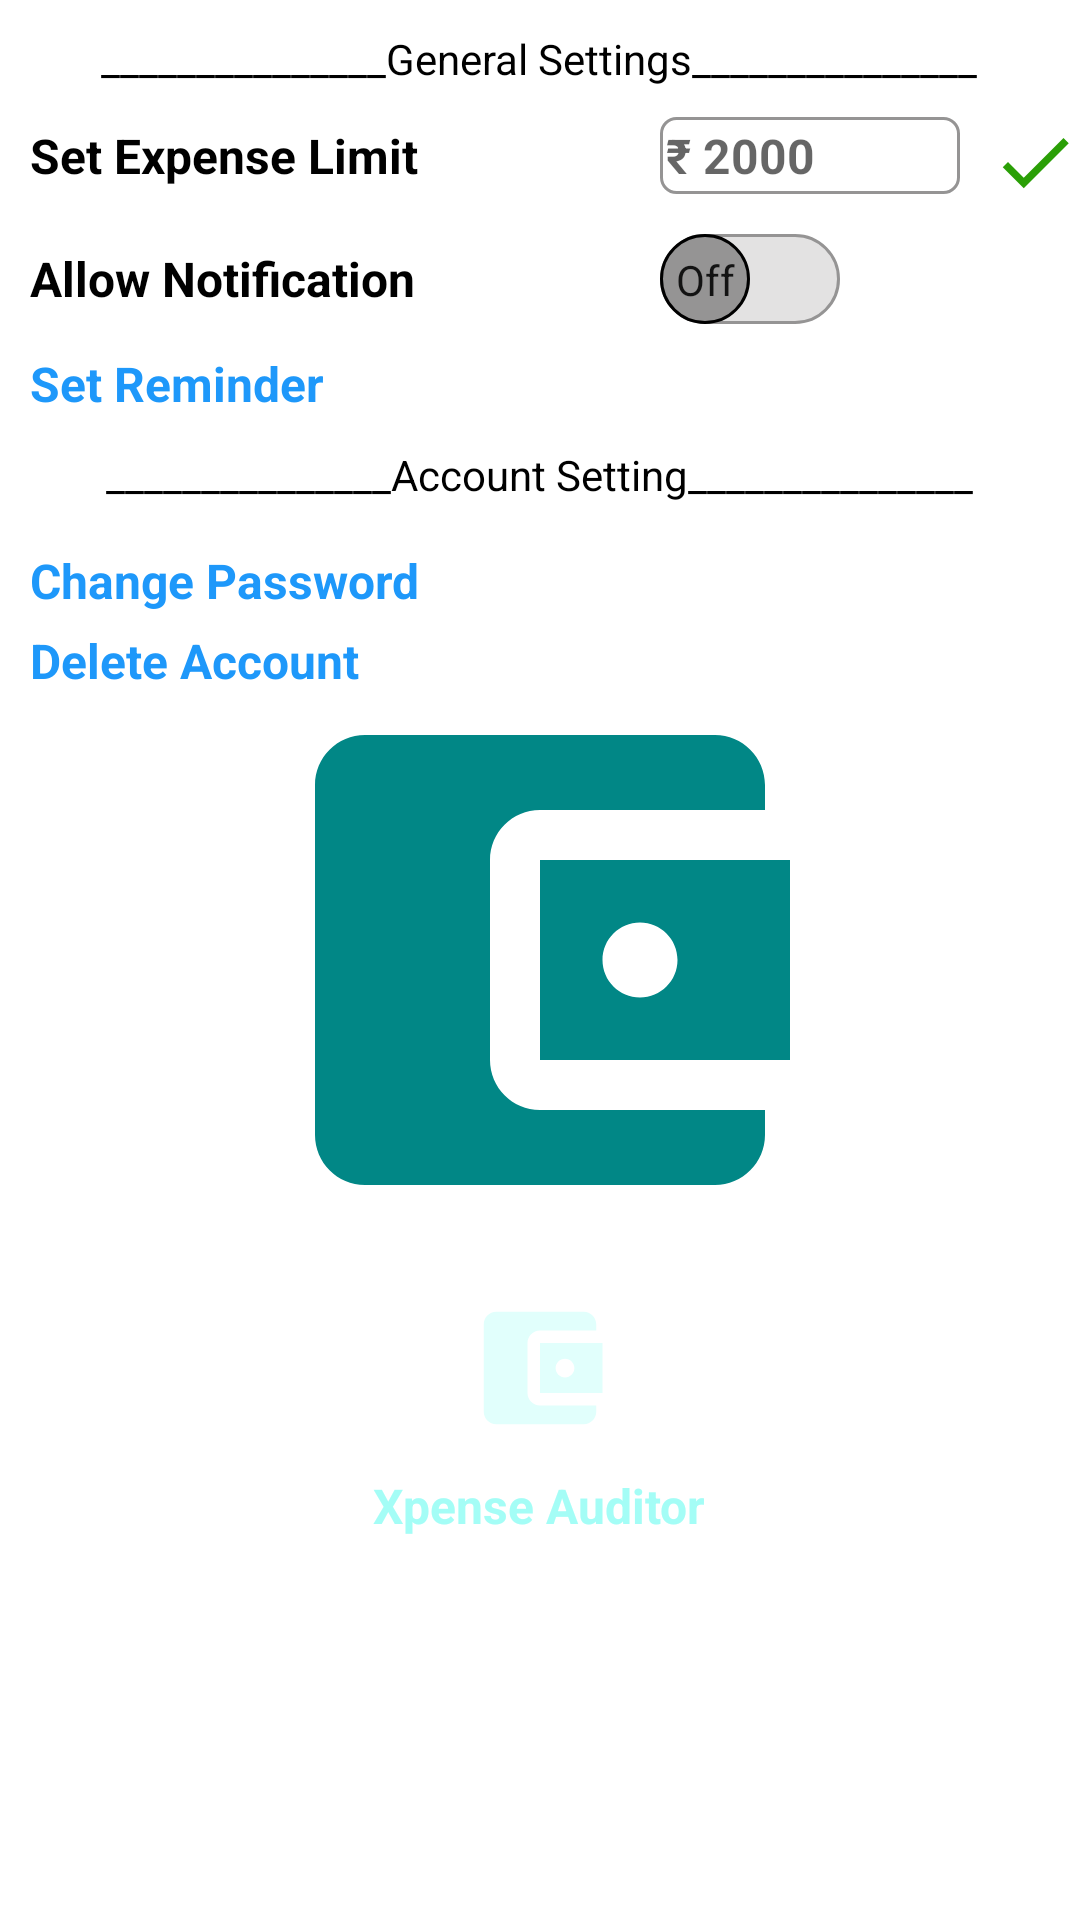

Produce the Android XML layout that renders to this screen, including the resource entries it uses.
<!-- AndroidManifest.xml: application theme splashScreenTheme -->
<!-- res/layout/fragment_setting.xml -->
<?xml version="1.0" encoding="utf-8"?>
<LinearLayout xmlns:android="http://schemas.android.com/apk/res/android"
    xmlns:app="http://schemas.android.com/apk/res-auto"
    xmlns:tools="http://schemas.android.com/tools"
    android:layout_width="match_parent"
    android:layout_height="match_parent"
    android:orientation="vertical"
    tools:context=".fragments.setting.SettingFragment">

    <TextView
        android:id="@+id/generalSettings"
        android:layout_width="wrap_content"
        android:layout_height="wrap_content"
        android:text="@string/general_settings_tv"
        android:textColor="@color/black"
        android:layout_gravity="center"
        android:layout_marginTop="10dp"
        android:layout_marginBottom="10dp"/>


    <LinearLayout
        android:layout_width="match_parent"
        android:layout_height="wrap_content"
        android:orientation="horizontal">

        <TextView
            android:id="@+id/setLimit"
            style="@style/tv_expense_instruction"
            android:layout_width="200dp"
            android:layout_height="wrap_content"
            android:text="@string/set_expense_limit_textView"
            android:textColor="@color/black"
            android:textStyle="bold" />

        <EditText
            android:id="@+id/EnterLimit"
            style="@style/tv_expense_instruction"
            android:layout_width="100dp"
            android:layout_height="wrap_content"
            android:autofillHints="@string/Hint_2000"
            android:background="@drawable/custom_input"
            android:hint="@string/Hint_2000"
            android:inputType="number"
            android:padding="2dp"
            android:textStyle="bold" />

        <ImageView
            style="@style/tv_expense_instruction"
            android:layout_width="30dp"
            android:layout_height="30dp"
            android:layout_gravity="center"
            android:backgroundTint="@color/white"
            android:contentDescription="@string/app_name"
            android:gravity="center"
            android:src="@drawable/ic_done" />

    </LinearLayout>

    <LinearLayout
        android:layout_width="match_parent"
        android:layout_height="wrap_content"
        android:orientation="horizontal">

        <TextView
            android:id="@+id/sendNotification"
            style="@style/tv_expense_instruction"
            android:layout_width="200dp"
            android:layout_height="wrap_content"
            android:text="@string/send_notification"
            android:textColor="@color/black"
            android:textStyle="bold" />

        <androidx.appcompat.widget.SwitchCompat
            style="@style/tv_expense_instruction"
            android:layout_width="wrap_content"
            android:layout_height="wrap_content"
            android:textOff="@string/Textoff"
            android:textOn="@string/Texton"
            android:thumb="@drawable/selector"
            app:showText="true"
            app:track="@drawable/track" />


    </LinearLayout>

    <LinearLayout
        android:layout_width="match_parent"
        android:layout_height="wrap_content"
        android:orientation="horizontal">

        <TextView
            android:id="@+id/set_Reminder_Tv"
            style="@style/tv_expense_instruction"
            android:layout_width="200dp"
            android:layout_height="wrap_content"
            android:text="@string/set_reminder_tv"
            android:textColor="@color/purple_500"
            android:textStyle="bold" />


    </LinearLayout>

    <TextView
        android:id="@+id/accountSettings"
        android:layout_width="wrap_content"
        android:layout_height="wrap_content"
        android:text="@string/account_setting_TV"
        android:textColor="@color/black"
        android:layout_margin="10dp"
        android:layout_gravity="center"/>

    <TextView
        android:id="@+id/changePassword"
        style="@style/tv_expense_instruction"
        android:layout_width="wrap_content"
        android:layout_height="wrap_content"
        android:layout_marginTop="5dp"
        android:layout_marginBottom="5dp"
        android:text="@string/change_password_TV"
        android:textAllCaps="false"
        android:textColor="@color/purple_500"
        android:textStyle="bold" />

    <TextView
        android:id="@+id/deleteAccount"
        style="@style/tv_expense_instruction"
        android:layout_width="wrap_content"
        android:layout_height="wrap_content"
        android:text="@string/delete_account_tv"
        android:textAllCaps="false"
        android:textColor="@color/purple_500"
        android:textStyle="bold" />

    <ImageView
        android:layout_width="50dp"
        android:layout_height="50dp"
        android:layout_gravity="center"
        android:layout_marginTop="200dp"
        android:contentDescription="@string/app_name"
        android:gravity="center"
        android:src="@drawable/ic_wallet_24" />

    <TextView
        style="@style/expenseManagementSystemH2"
        android:layout_width="wrap_content"
        android:layout_height="wrap_content"
        android:layout_gravity="center"
        android:gravity="center"
        android:text="@string/app_name"
        android:textColor="#A4FDF6"
        android:textStyle="bold" />


</LinearLayout>
<!-- resources referenced by this layout -->
<resources>
  <color name="black">#FF000000</color>
  <color name="purple_500">#1E98FA</color>
  <color name="white">#FFFFFFFF</color>
  <!-- drawable ic_done (drawable) -->
  <vector android:height="20dp" android:tint="#2A9F06"
      android:viewportHeight="24" android:viewportWidth="24"
      android:width="20dp" xmlns:android="http://schemas.android.com/apk/res/android">
      <path android:fillColor="@android:color/white" android:pathData="M9,16.2L4.8,12l-1.4,1.4L9,19 21,7l-1.4,-1.4L9,16.2z"/>
  </vector>
  <!-- drawable ic_wallet_24 (drawable) -->
  <vector android:height="24dp" android:tint="#E1FFFC"
      android:viewportHeight="24" android:viewportWidth="24"
      android:width="24dp" xmlns:android="http://schemas.android.com/apk/res/android">
      <path android:fillColor="@android:color/white" android:pathData="M21,18v1c0,1.1 -0.9,2 -2,2L5,21c-1.11,0 -2,-0.9 -2,-2L3,5c0,-1.1 0.89,-2 2,-2h14c1.1,0 2,0.9 2,2v1h-9c-1.11,0 -2,0.9 -2,2v8c0,1.1 0.89,2 2,2h9zM12,16h10L22,8L12,8v8zM16,13.5c-0.83,0 -1.5,-0.67 -1.5,-1.5s0.67,-1.5 1.5,-1.5 1.5,0.67 1.5,1.5 -0.67,1.5 -1.5,1.5z"/>
  </vector>
  <string name="Hint_2000">₹ 2000</string>
  <string name="Textoff">Off</string>
  <string name="Texton">On</string>
  <string name="account_setting_TV">_______________Account Setting_______________</string>
  <string name="app_name">Xpense Auditor</string>
  <string name="change_password_TV">Change Password</string>
  <string name="delete_account_tv">Delete Account</string>
  <string name="general_settings_tv">_______________General Settings_______________</string>
  <string name="send_notification">Allow Notification</string>
  <string name="set_expense_limit_textView">Set Expense Limit </string>
  <string name="set_reminder_tv">Set Reminder</string>
  <style name="expenseManagementSystemH2">
  
          <item name="textInputStyle">@id/italic</item>
          <item name="android:textSize">16sp</item>
          <item name="android:textColor">@color/black</item>
          <item name="android:layout_margin">10dp</item>
          <item name="android:layout_gravity">center</item>
          <item name="paddingStart">12dp</item>
          <item name="paddingEnd">12dp</item>
  
  
      </style>
  <style name="tv_expense_instruction">
  
          <item name="android:layout_marginStart">10dp</item>
          <item name="android:textSize">16sp</item>
          <item name="itemSpacing">5dp</item>
          <item name="itemTextColor">@color/black</item>
  
      </style>
  <style name="splashScreenTheme" parent="Theme.MaterialComponents.Light.NoActionBar">
  
          <item name="android:windowBackground">@drawable/splash_image</item>
          <item name="android:statusBarColor">@color/black</item>
  
      </style>
  <color name="green">#23CC04</color>
  <color name="gray">#959494</color>
  <color name="purple_700">#3E4EA8</color>
  <!-- drawable splash_image (drawable) -->
  <?xml version="1.0" encoding="utf-8"?>
  <layer-list xmlns:android="http://schemas.android.com/apk/res/android">
  
      <item
          android:drawable="@color/white"/>
  
      <item
          android:id="@+id/logo"
          android:drawable="@drawable/ic_wallet"
          android:gravity="center"
          android:width="200dp"
          android:height="200dp"
          />
  
  
  </layer-list>
  <!-- drawable ic_wallet (drawable) -->
  <vector android:height="24dp" android:tint="@color/teal_700"
      android:viewportHeight="24" android:viewportWidth="24"
      android:width="24dp" xmlns:android="http://schemas.android.com/apk/res/android">
      <path android:fillColor="@android:color/white" android:pathData="M21,18v1c0,1.1 -0.9,2 -2,2L5,21c-1.11,0 -2,-0.9 -2,-2L3,5c0,-1.1 0.89,-2 2,-2h14c1.1,0 2,0.9 2,2v1h-9c-1.11,0 -2,0.9 -2,2v8c0,1.1 0.89,2 2,2h9zM12,16h10L22,8L12,8v8zM16,13.5c-0.83,0 -1.5,-0.67 -1.5,-1.5s0.67,-1.5 1.5,-1.5 1.5,0.67 1.5,1.5 -0.67,1.5 -1.5,1.5z"/>
  </vector>
  <color name="teal_700">#FF018786</color>
</resources>
